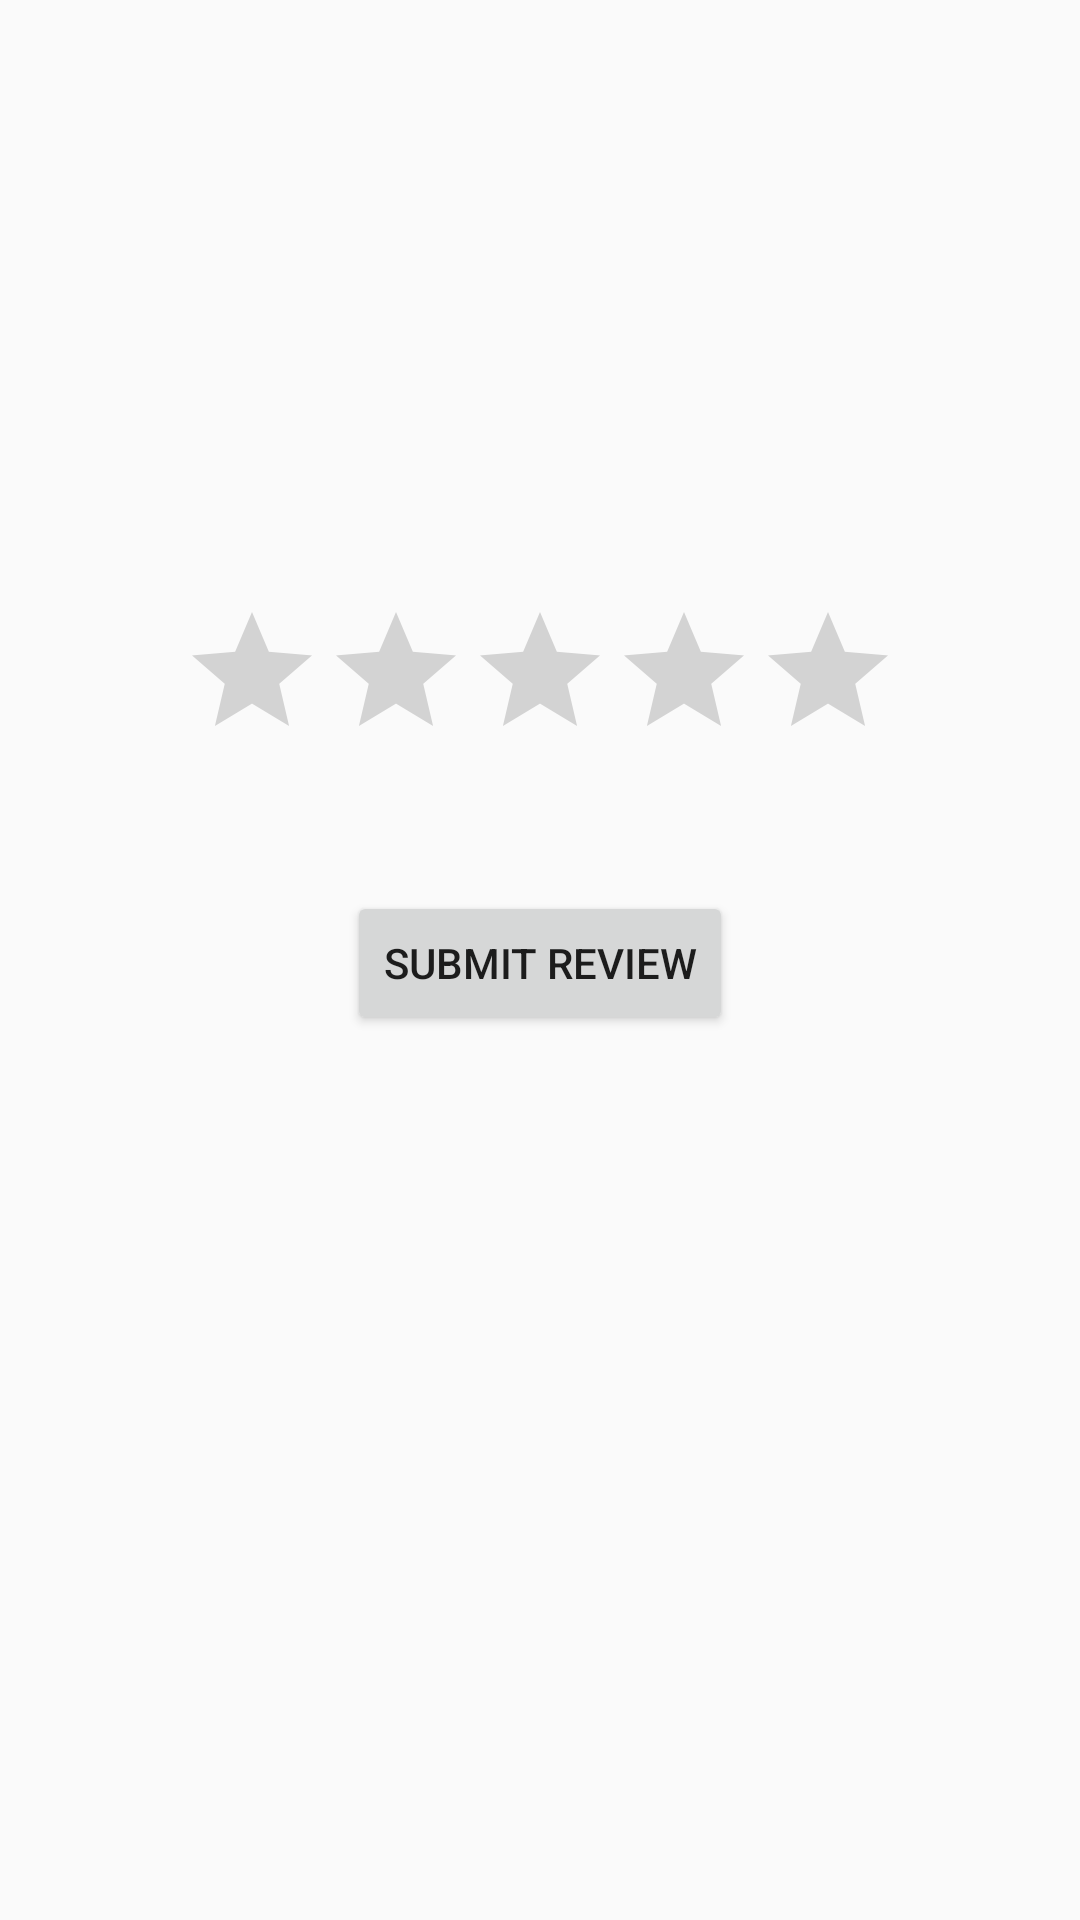

This screen was rendered from an Android layout file. Write that file and the resources it references.
<!-- AndroidManifest.xml: application theme AppTheme -->
<!-- res/layout/activity_review.xml -->
<?xml version="1.0" encoding="utf-8"?>
<RelativeLayout
    xmlns:android="http://schemas.android.com/apk/res/android"
    xmlns:app="http://schemas.android.com/apk/res-auto"
    xmlns:tools="http://schemas.android.com/tools"
    android:layout_width="match_parent"
    android:layout_height="match_parent"
    tools:context=".ReviewActivity">

    <RatingBar
        android:id="@+id/rating_bar"
        android:layout_width="wrap_content"
        android:layout_height="wrap_content"
        android:layout_centerHorizontal="true"
        android:layout_marginTop="200dp"
        />

    <Button
        android:id="@+id/submit_review_button"
        android:layout_width="wrap_content"
        android:layout_height="wrap_content"
        android:text="Submit Review"
        android:layout_below="@id/rating_bar"
        android:layout_centerHorizontal="true"
        android:layout_marginTop="40dp"/>




</RelativeLayout>
<!-- resources referenced by this layout -->
<resources>
  <style name="AppTheme" parent="Theme.AppCompat.Light.DarkActionBar">
          
          <item name="colorPrimary">#1661BF</item>
          <item name="colorPrimaryDark">@color/colorPrimaryDark</item>
          <item name="colorAccent">@color/colorAccent</item>
  
  
      </style>
  <color name="colorPrimaryDark">#3700B3</color>
  <color name="colorAccent">#03DAC5</color>
</resources>
